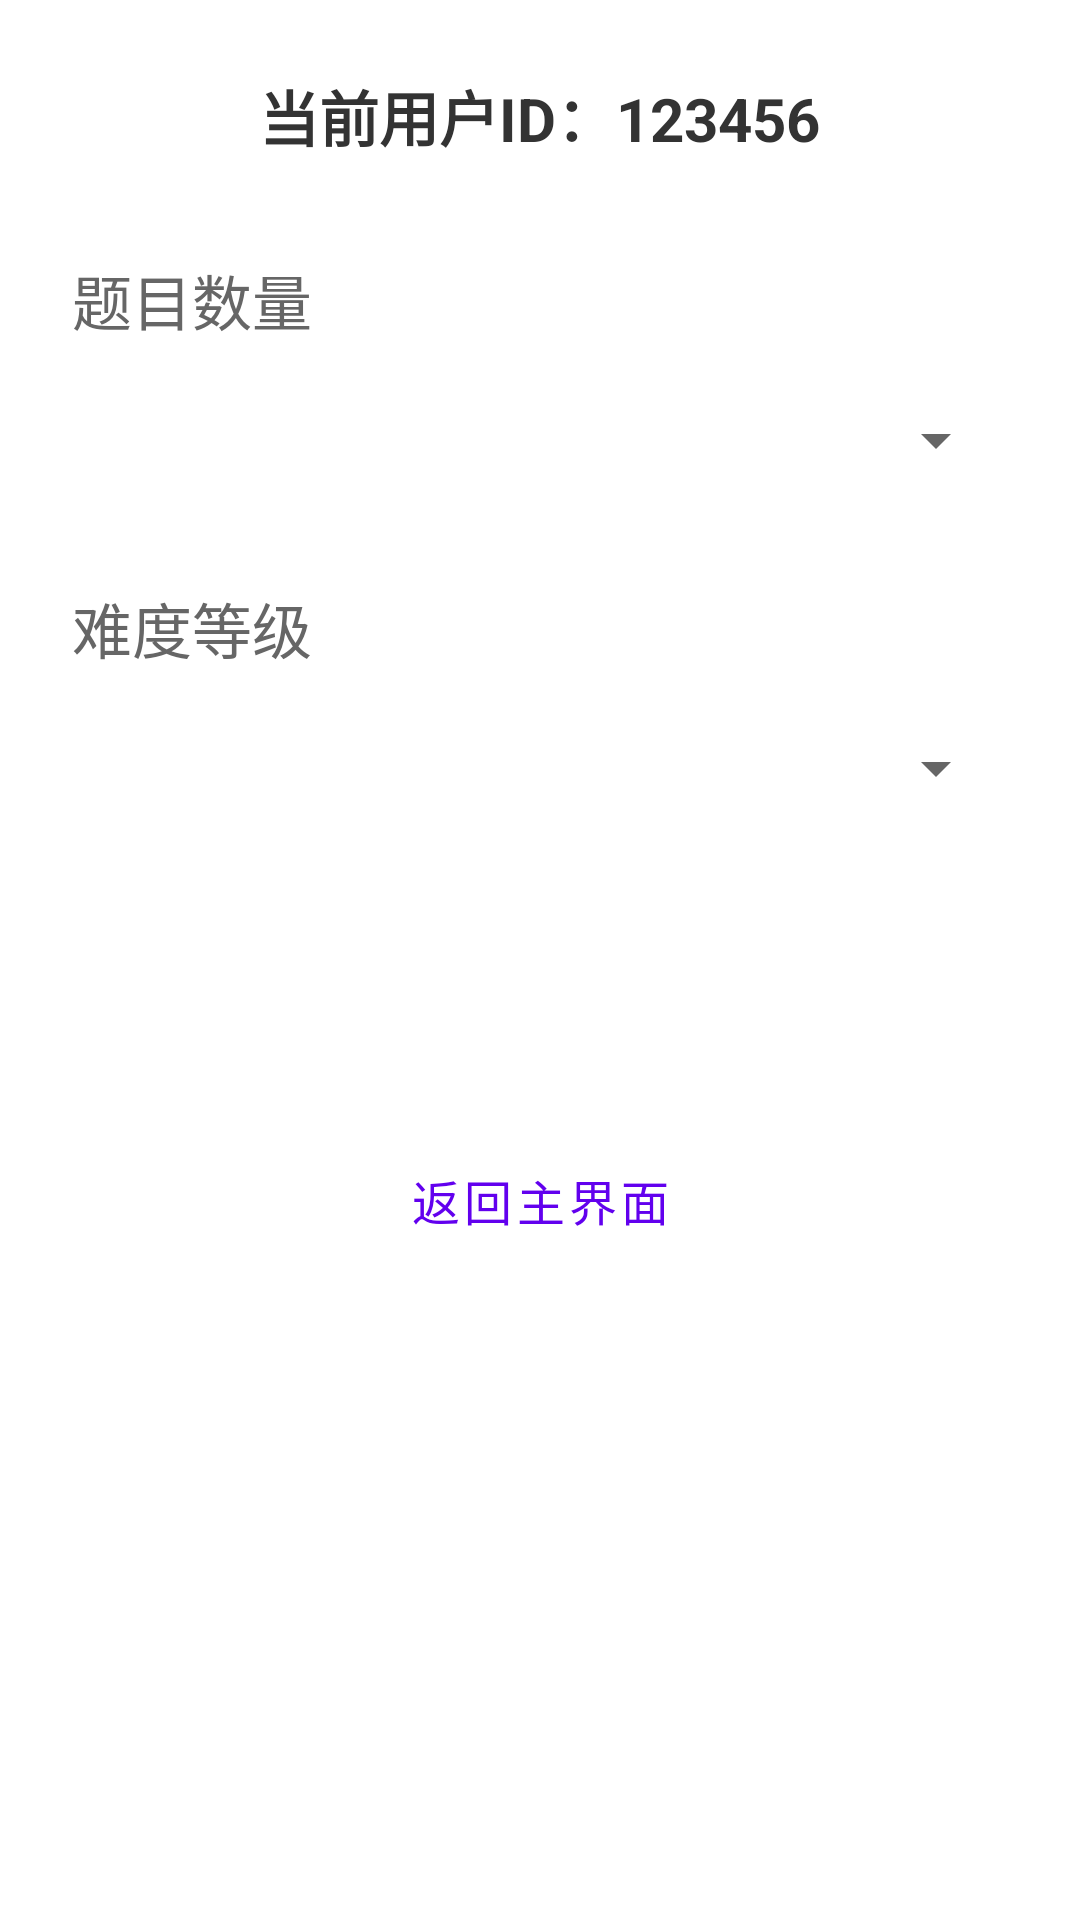

This screen was rendered from an Android layout file. Write that file and the resources it references.
<!-- AndroidManifest.xml: application theme AppTheme -->
<!-- res/layout/activity_training.xml -->
<?xml version="1.0" encoding="utf-8"?>
<LinearLayout
    xmlns:android="http://schemas.android.com/apk/res/android"
    android:layout_width="match_parent"
    android:layout_height="match_parent"
    android:orientation="vertical"
    android:gravity="center_horizontal"
    android:padding="24dp"
    android:background="@drawable/backmain">

    
    <TextView
        android:id="@+id/text_user_id"
        android:layout_width="wrap_content"
        android:layout_height="wrap_content"
        android:text="当前用户ID：123456"
        android:textColor="#333333"
        android:textSize="20sp"
        android:textStyle="bold"
        android:layout_marginBottom="32dp"/>

    
    <LinearLayout
        android:layout_width="match_parent"
        android:layout_height="wrap_content"
        android:orientation="vertical"
        android:layout_marginBottom="24dp">

        <TextView
            android:layout_width="wrap_content"
            android:layout_height="wrap_content"
            android:text="题目数量"
            android:textColor="#666666"
            android:textSize="20sp"
            android:layout_marginBottom="8dp"/>

        <Spinner
            android:id="@+id/spinner_question_count"
            android:layout_width="match_parent"
            android:layout_height="48dp"
            android:paddingStart="12dp"
            android:paddingEnd="12dp"/>
    </LinearLayout>

    
    <LinearLayout
        android:layout_width="match_parent"
        android:layout_height="wrap_content"
        android:orientation="vertical"
        android:layout_marginBottom="32dp">

        <TextView
            android:layout_width="wrap_content"
            android:layout_height="wrap_content"
            android:text="难度等级"
            android:textColor="#666666"
            android:textSize="20sp"
            android:layout_marginBottom="8dp"/>

        <Spinner
            android:id="@+id/spinner_difficulty"
            android:layout_width="match_parent"
            android:layout_height="48dp"
            android:paddingStart="12dp"
            android:paddingEnd="12dp"/>
    </LinearLayout>

    
    <Button
        android:id="@+id/button_start_practice"
        android:layout_width="match_parent"
        android:layout_height="48dp"
        android:text="开始练习"
        android:textAllCaps="false"
        android:backgroundTint="#6200EE"
        android:textColor="#FFFFFF"
        android:textSize="16sp"
        android:layout_marginBottom="16dp"
        style="@style/Widget.MaterialComponents.Button"/>

    <Button
        android:id="@+id/button_back_main"
        android:layout_width="match_parent"
        android:layout_height="48dp"
        android:text="返回主界面"
        android:textAllCaps="false"
        android:backgroundTint="#FFFFFF"
        android:textColor="#6200EE"
        android:textSize="16sp"
        android:strokeColor="#6200EE"
        style="@style/Widget.MaterialComponents.Button.OutlinedButton"/>

</LinearLayout>
<!-- resources referenced by this layout -->
<resources>
  <style name="AppTheme" parent="Theme.MaterialComponents.DayNight.DarkActionBar">
          <item name="colorPrimary">@color/colorPrimary</item>
          <item name="colorPrimaryDark">@color/colorPrimaryDark</item>
          <item name="colorAccent">@color/colorAccent</item>
  
          
          <item name="materialCardViewStyle">@style/Widget.Material3.CardView.Elevated</item>
          <item name="android:windowLightNavigationBar" tools:targetApi="o_mr1">true</item>
      </style>
  <color name="colorPrimary">#3F51B5</color>
  <color name="colorPrimaryDark">#303F9F</color>
  <color name="colorAccent">#FF4081</color>
  <style name="Widget.Material3.CardView.Elevated" parent="Widget.MaterialComponents.CardView">
          <item name="cardElevation">4dp</item>
          <item name="strokeColor">@color/card_stroke</item>
          <item name="strokeWidth">1dp</item>
          <item name="shapeAppearanceOverlay">@style/ShapeAppearance.Material3.MediumComponent</item>
      </style>
  <color name="card_stroke">#1F000000</color>
  <style name="ShapeAppearance.Material3.MediumComponent" parent="ShapeAppearance.Material3.SmallComponent">
          <item name="cornerFamily">rounded</item>
          <item name="cornerSize">12dp</item>
      </style>
</resources>
